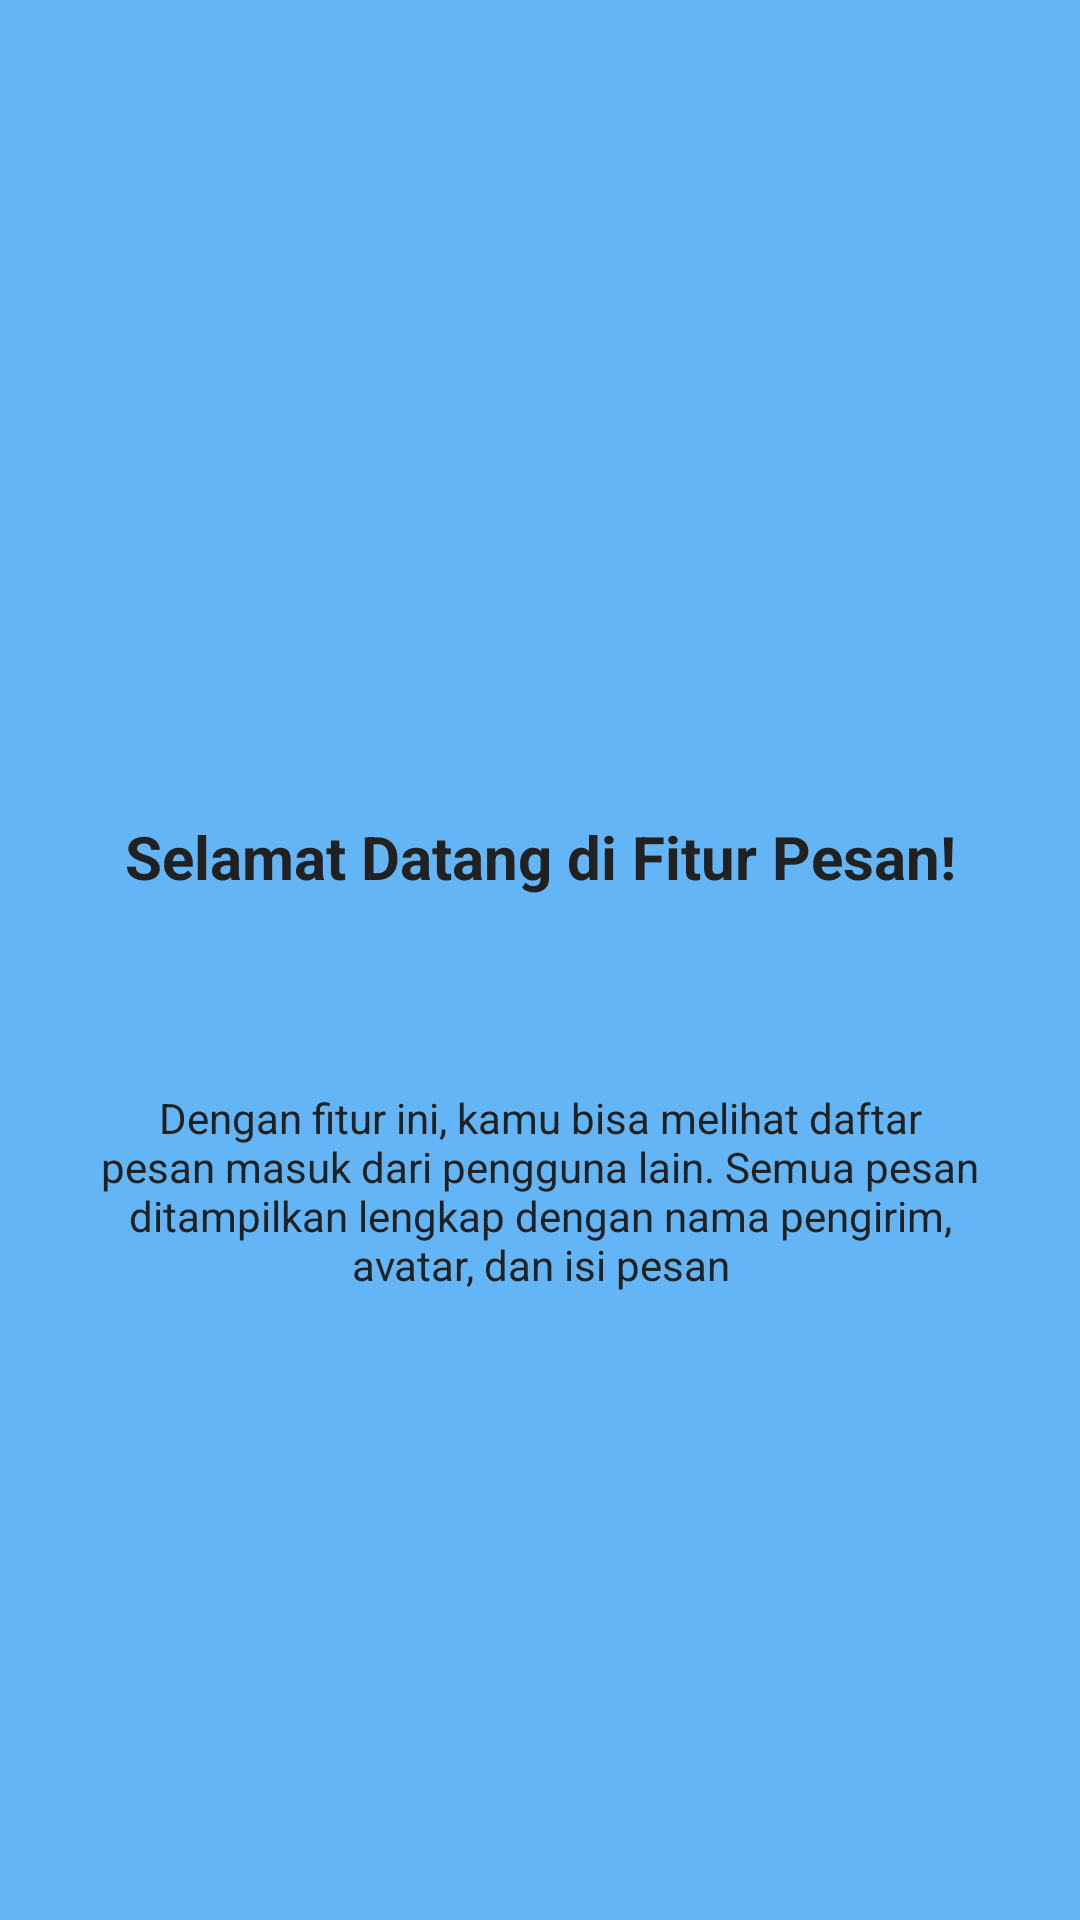

Write the Android layout XML for this screen, with the resource values it uses.
<!-- AndroidManifest.xml: application theme Theme.Lita_3TIF -->
<!-- res/layout/fragment_tutorial1.xml -->
<?xml version="1.0" encoding="utf-8"?>
<androidx.constraintlayout.widget.ConstraintLayout
    xmlns:android="http://schemas.android.com/apk/res/android"
    xmlns:app="http://schemas.android.com/apk/res-auto"
    android:layout_width="match_parent"
    android:layout_height="match_parent"
    android:background="#64B5F6">

    <ImageView
        android:id="@+id/imgLogo"
        android:layout_width="100dp"
        android:layout_height="100dp"
        android:layout_marginTop="140dp"
        android:src="@mipmap/ic_launcher"
        android:contentDescription="Logo"
        app:layout_constraintTop_toTopOf="parent"
        app:layout_constraintStart_toStartOf="parent"
        app:layout_constraintEnd_toEndOf="parent" />

    <TextView
        android:id="@+id/tvTitle"
        android:layout_width="0dp"
        android:layout_height="wrap_content"
        android:layout_marginTop="32dp"
        android:layout_marginHorizontal="24dp"
        android:gravity="center"
        android:text="Selamat Datang di Fitur Pesan!"
        android:textColor="#212121"
        android:textSize="20sp"
        android:textStyle="bold"
        app:layout_constraintTop_toBottomOf="@id/imgLogo"
        app:layout_constraintStart_toStartOf="parent"
        app:layout_constraintEnd_toEndOf="parent" />

    <TextView
        android:id="@+id/tvDesc"
        android:layout_width="0dp"
        android:layout_height="wrap_content"
        android:layout_marginTop="64dp"
        android:layout_marginHorizontal="32dp"
        android:gravity="center"
        android:text="Dengan fitur ini, kamu bisa melihat daftar pesan masuk dari pengguna lain. Semua pesan ditampilkan lengkap dengan nama pengirim, avatar, dan isi pesan"
        android:textColor="#212121"
        android:textSize="14sp"
        app:layout_constraintTop_toBottomOf="@id/tvTitle"
        app:layout_constraintStart_toStartOf="parent"
        app:layout_constraintEnd_toEndOf="parent" />

</androidx.constraintlayout.widget.ConstraintLayout>
<!-- resources referenced by this layout -->
<resources>
  <style name="Theme.Lita_3TIF" parent="Base.Theme.Lita_3TIF" />
  <style name="Base.Theme.Lita_3TIF" parent="Theme.Material3.DayNight.NoActionBar">
          
          
      </style>
</resources>
